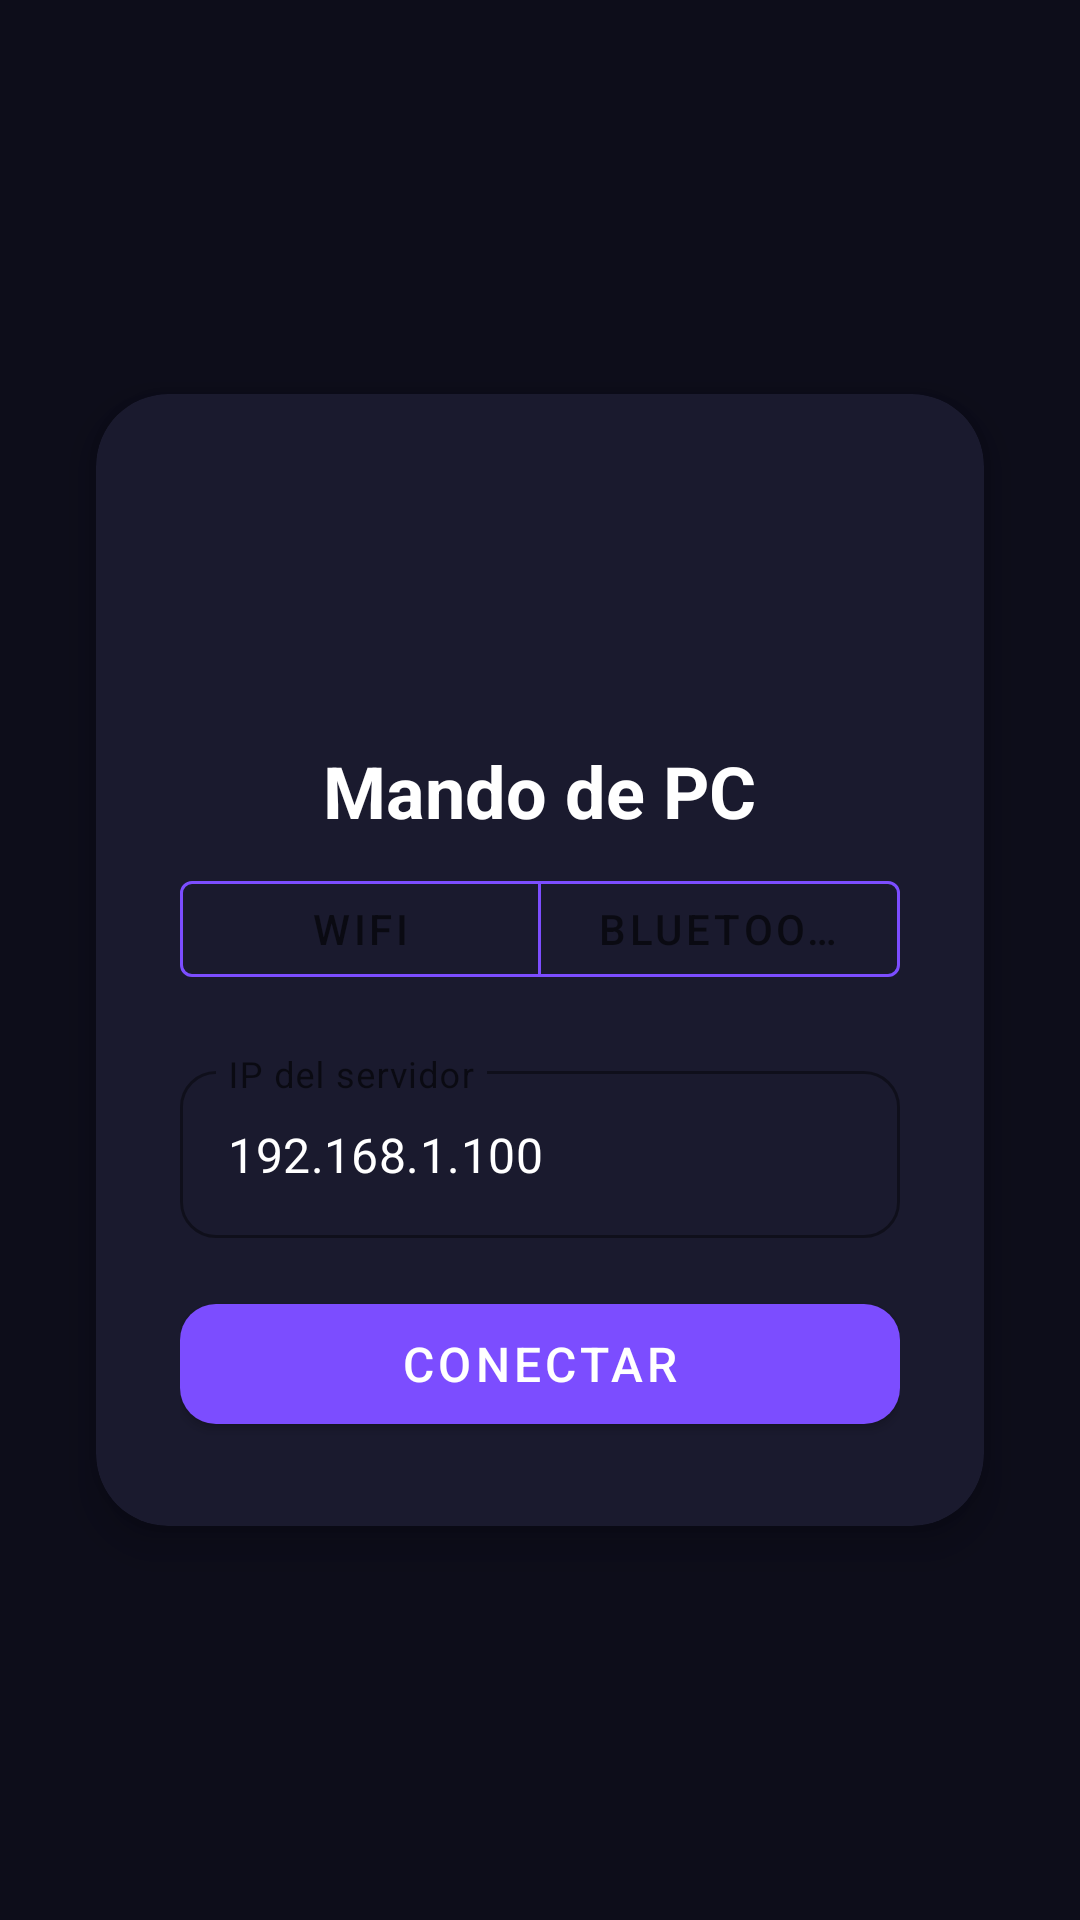

Here is an Android app screen rendered from its layout file. Give the layout XML and the strings, colors and styles it references.
<!-- AndroidManifest.xml: application theme Theme.MyApplication -->
<!-- res/layout/activity_main.xml -->
<?xml version="1.0" encoding="utf-8"?>
<androidx.constraintlayout.widget.ConstraintLayout
    xmlns:android="http://schemas.android.com/apk/res/android"
    xmlns:app="http://schemas.android.com/apk/res-auto"
    android:layout_width="match_parent"
    android:layout_height="match_parent"
    android:background="@color/background"
    android:fitsSystemWindows="true">

    
    <com.google.android.material.card.MaterialCardView
        android:id="@+id/connectionBar"
        android:layout_width="0dp"
        android:layout_height="wrap_content"
        android:layout_margin="32dp"
        app:cardBackgroundColor="@color/surface_variant"
        app:cardCornerRadius="24dp"
        app:cardElevation="8dp"
        app:layout_constraintTop_toTopOf="parent"
        app:layout_constraintBottom_toBottomOf="parent"
        app:layout_constraintStart_toStartOf="parent"
        app:layout_constraintEnd_toEndOf="parent">

        <LinearLayout
            android:layout_width="match_parent"
            android:layout_height="wrap_content"
            android:orientation="vertical"
            android:padding="28dp">

            <ImageView
                android:layout_width="72dp"
                android:layout_height="72dp"
                android:layout_gravity="center_horizontal"
                android:src="@mipmap/ic_launcher"
                android:layout_marginBottom="16dp"/>

            <TextView
                android:layout_width="wrap_content"
                android:layout_height="wrap_content"
                android:layout_gravity="center_horizontal"
                android:text="Mando de PC"
                android:textColor="@color/text_primary"
                android:textSize="24sp"
                android:textStyle="bold"
                android:layout_marginBottom="8dp"/>

            
            <com.google.android.material.button.MaterialButtonToggleGroup
                android:id="@+id/modeToggleGroup"
                android:layout_width="match_parent"
                android:layout_height="wrap_content"
                android:layout_marginBottom="20dp"
                app:singleSelection="true"
                app:selectionRequired="true">

                <com.google.android.material.button.MaterialButton
                    android:id="@+id/wifiBtnMode"
                    android:layout_width="0dp"
                    android:layout_height="44dp"
                    android:layout_weight="1"
                    android:text="WiFi"
                    android:textSize="14sp"
                    style="@style/Widget.MaterialComponents.Button.OutlinedButton"
                    app:strokeColor="@color/primary"
                    app:checkedIconTint="@color/on_primary"/>

                <com.google.android.material.button.MaterialButton
                    android:id="@+id/btBtnMode"
                    android:layout_width="0dp"
                    android:layout_height="44dp"
                    android:layout_weight="1"
                    android:text="Bluetooth"
                    android:textSize="14sp"
                    style="@style/Widget.MaterialComponents.Button.OutlinedButton"
                    app:strokeColor="@color/primary"
                    app:checkedIconTint="@color/on_primary"/>
            </com.google.android.material.button.MaterialButtonToggleGroup>

            
            <LinearLayout
                android:id="@+id/wifiSection"
                android:layout_width="match_parent"
                android:layout_height="wrap_content"
                android:orientation="vertical">

                <com.google.android.material.textfield.TextInputLayout
                    android:layout_width="match_parent"
                    android:layout_height="wrap_content"
                    android:hint="IP del servidor"
                    app:boxCornerRadiusTopStart="12dp"
                    app:boxCornerRadiusTopEnd="12dp"
                    app:boxCornerRadiusBottomStart="12dp"
                    app:boxCornerRadiusBottomEnd="12dp"
                    app:boxStrokeColor="@color/primary"
                    app:hintTextColor="@color/text_secondary"
                    style="@style/Widget.MaterialComponents.TextInputLayout.OutlinedBox"
                    android:layout_marginBottom="16dp">

                    <com.google.android.material.textfield.TextInputEditText
                        android:id="@+id/ipInput"
                        android:layout_width="match_parent"
                        android:layout_height="wrap_content"
                        android:text="192.168.1.100"
                        android:inputType="text"
                        android:textColor="@color/text_primary"/>
                </com.google.android.material.textfield.TextInputLayout>
            </LinearLayout>

            
            <LinearLayout
                android:id="@+id/btSection"
                android:layout_width="match_parent"
                android:layout_height="wrap_content"
                android:orientation="vertical"
                android:visibility="gone">

                <TextView
                    android:id="@+id/btDeviceName"
                    android:layout_width="match_parent"
                    android:layout_height="wrap_content"
                    android:text="Ningún dispositivo seleccionado"
                    android:textColor="@color/text_secondary"
                    android:textSize="13sp"
                    android:gravity="center"
                    android:layout_marginBottom="10dp"/>

                <com.google.android.material.button.MaterialButton
                    android:id="@+id/btPickBtn"
                    android:layout_width="match_parent"
                    android:layout_height="44dp"
                    android:text="Seleccionar dispositivo"
                    android:textSize="14sp"
                    style="@style/Widget.MaterialComponents.Button.OutlinedButton"
                    app:strokeColor="@color/primary"
                    android:layout_marginBottom="16dp"/>
            </LinearLayout>

            <com.google.android.material.button.MaterialButton
                android:id="@+id/connectBtn"
                android:layout_width="match_parent"
                android:layout_height="52dp"
                android:text="Conectar"
                android:textSize="16sp"
                app:backgroundTint="@color/primary"
                app:cornerRadius="12dp"/>
        </LinearLayout>
    </com.google.android.material.card.MaterialCardView>

    
    <LinearLayout
        android:id="@+id/connectedLayout"
        android:layout_width="0dp"
        android:layout_height="0dp"
        android:orientation="vertical"
        android:visibility="gone"
        app:layout_constraintTop_toTopOf="parent"
        app:layout_constraintBottom_toBottomOf="parent"
        app:layout_constraintStart_toStartOf="parent"
        app:layout_constraintEnd_toEndOf="parent">

        
        <LinearLayout
            android:layout_width="match_parent"
            android:layout_height="wrap_content"
            android:orientation="horizontal"
            android:gravity="end"
            android:paddingEnd="8dp"
            android:paddingTop="4dp">

            <ImageButton
                android:id="@+id/settingsBtn"
                android:layout_width="48dp"
                android:layout_height="48dp"
                android:src="@drawable/ic_settings"
                android:background="?attr/selectableItemBackgroundBorderless"
                android:padding="12dp"
                android:contentDescription="Configuración"/>
        </LinearLayout>

        
        <View
            android:id="@+id/moverZone"
            android:layout_width="match_parent"
            android:layout_height="0dp"
            android:layout_weight="1"
            android:layout_marginStart="16dp"
            android:layout_marginEnd="16dp"
            android:layout_marginTop="6dp"
            android:layout_marginBottom="12dp"
            android:background="@drawable/squircle_border"/>

        
        <com.google.android.material.textfield.TextInputLayout
            android:id="@+id/keyboardInputLayout"
            android:layout_width="match_parent"
            android:layout_height="wrap_content"
            android:hint="Teclado en tiempo real"
            app:boxCornerRadiusTopStart="12dp"
            app:boxCornerRadiusTopEnd="12dp"
            app:boxCornerRadiusBottomStart="12dp"
            app:boxCornerRadiusBottomEnd="12dp"
            app:boxStrokeColor="@color/primary"
            app:hintTextColor="@color/text_secondary"
            style="@style/Widget.MaterialComponents.TextInputLayout.OutlinedBox"
            android:layout_marginStart="16dp"
            android:layout_marginEnd="16dp"
            android:layout_marginBottom="20dp">

            <com.google.android.material.textfield.TextInputEditText
                android:id="@+id/keyboardInput"
                android:layout_width="match_parent"
                android:layout_height="wrap_content"
                android:inputType="text"
                android:imeOptions="actionNone"
                android:textColor="@color/text_primary"/>
        </com.google.android.material.textfield.TextInputLayout>

    </LinearLayout>

</androidx.constraintlayout.widget.ConstraintLayout>
<!-- resources referenced by this layout -->
<resources>
  <color name="background">#FF0D0D1A</color>
  <color name="on_primary">#FFFFFFFF</color>
  <color name="primary">#FF7C4DFF</color>
  <color name="surface_variant">#FF1A1A2E</color>
  <color name="text_primary">#FFFFFFFF</color>
  <color name="text_secondary">#FFAAAACC</color>
  <!-- drawable ic_settings (drawable) -->
  <?xml version="1.0" encoding="utf-8"?>
  <vector xmlns:android="http://schemas.android.com/apk/res/android"
      android:width="24dp"
      android:height="24dp"
      android:viewportWidth="24"
      android:viewportHeight="24">
      <path
          android:fillColor="#FFAAAACC"
          android:pathData="M19.14,12.94c0.04,-0.3 0.06,-0.61 0.06,-0.94c0,-0.32 -0.02,-0.64 -0.07,-0.94l2.03,-1.58c0.18,-0.14 0.23,-0.41 0.12,-0.61l-1.92,-3.32c-0.12,-0.22 -0.37,-0.29 -0.59,-0.22l-2.39,0.96c-0.5,-0.38 -1.03,-0.7 -1.62,-0.94L14.4,2.81c-0.04,-0.24 -0.24,-0.41 -0.48,-0.41h-3.84c-0.24,0 -0.43,0.17 -0.47,0.41L9.25,5.35C8.66,5.59 8.12,5.92 7.63,6.29L5.24,5.33c-0.22,-0.08 -0.47,0 -0.59,0.22L2.74,8.87C2.62,9.08 2.66,9.34 2.86,9.48l2.03,1.58C4.84,11.36 4.8,11.69 4.8,12s0.02,0.64 0.07,0.94l-2.03,1.58c-0.18,0.14 -0.23,0.41 -0.12,0.61l1.92,3.32c0.12,0.22 0.37,0.29 0.59,0.22l2.39,-0.96c0.5,0.38 1.03,0.7 1.62,0.94l0.36,2.54c0.05,0.24 0.24,0.41 0.48,0.41h3.84c0.24,0 0.44,-0.17 0.47,-0.41l0.36,-2.54c0.59,-0.24 1.13,-0.56 1.62,-0.94l2.39,0.96c0.22,0.08 0.47,0 0.59,-0.22l1.92,-3.32c0.12,-0.22 0.07,-0.47 -0.12,-0.61L19.14,12.94zM12,15.6c-1.98,0 -3.6,-1.62 -3.6,-3.6s1.62,-3.6 3.6,-3.6s3.6,1.62 3.6,3.6S13.98,15.6 12,15.6z"/>
  </vector>
  <!-- drawable squircle_border (drawable) -->
  <?xml version="1.0" encoding="utf-8"?>
  <shape xmlns:android="http://schemas.android.com/apk/res/android"
      android:shape="rectangle">
      <corners android:radius="56dp"/>
      <solid android:color="#08FFFFFF"/>
      <stroke
          android:width="1.5dp"
          android:color="#44AAAACC"
          android:dashWidth="14dp"
          android:dashGap="9dp"/>
  </shape>
  <style name="Theme.MyApplication" parent="Theme.MaterialComponents.DayNight.NoActionBar">
          <item name="colorPrimary">@color/primary</item>
          <item name="colorPrimaryVariant">@color/primary_dark</item>
          <item name="colorOnPrimary">@color/on_primary</item>
          <item name="colorSurface">@color/surface</item>
          <item name="android:windowBackground">@color/background</item>
          <item name="android:statusBarColor">@color/surface_variant</item>
          <item name="android:navigationBarColor">@color/surface_variant</item>
          <item name="materialButtonStyle">@style/Widget.MaterialComponents.Button</item>
      </style>
  <color name="primary_dark">#FF5E35B1</color>
  <color name="surface">#FF16213E</color>
</resources>
